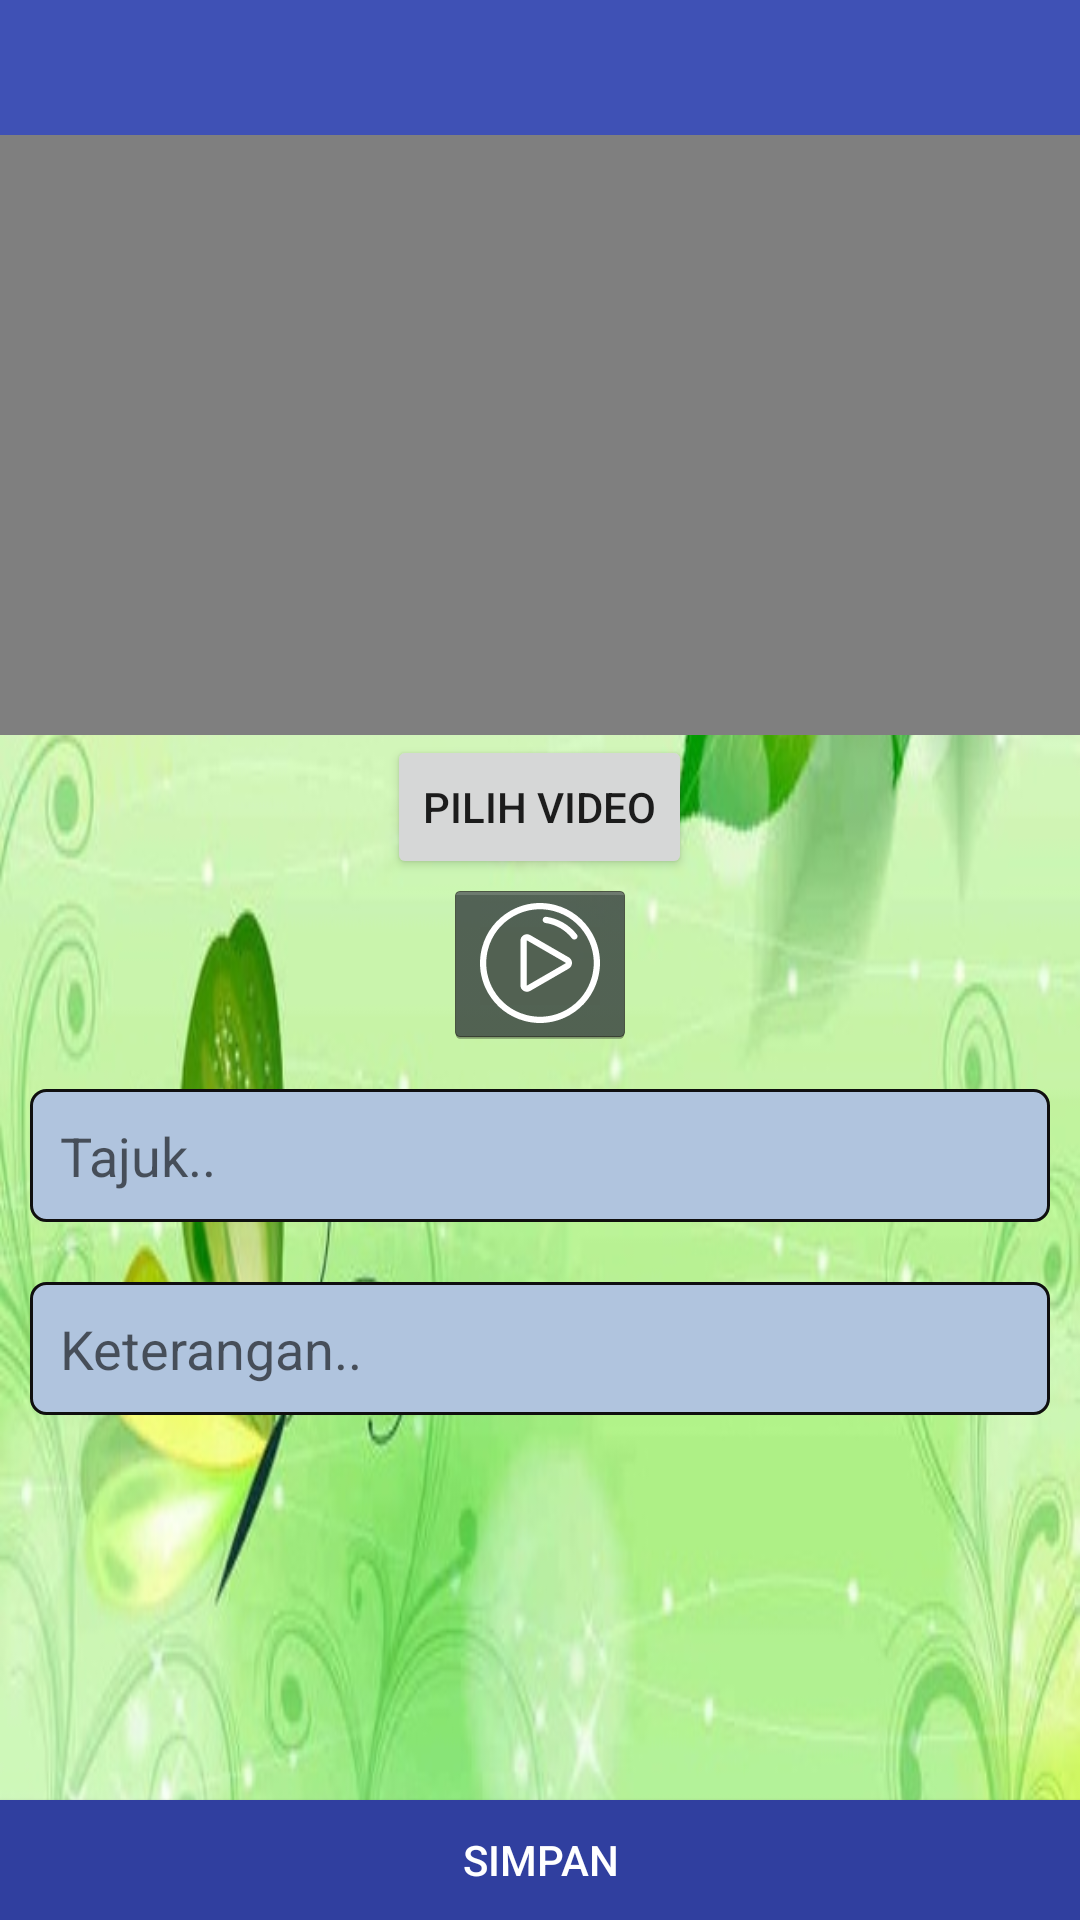

Write the Android layout XML for this screen, with the resource values it uses.
<!-- AndroidManifest.xml: activity theme AppTheme.NoActionBar -->
<!-- res/layout/activity_video.xml -->
<?xml version="1.0" encoding="utf-8"?>
<RelativeLayout xmlns:android="http://schemas.android.com/apk/res/android"
    xmlns:app="http://schemas.android.com/apk/res-auto"
    xmlns:tools="http://schemas.android.com/tools"
    android:id="@+id/play_video"
    android:layout_width="match_parent"
    android:layout_height="match_parent"
    android:background="@drawable/gren"
    tools:context="com.example.mursyidah.educationfirebase.activities.InsertActivity">

    <android.support.design.widget.AppBarLayout
        android:id="@+id/appBarLayout"
        android:layout_width="match_parent"
        android:layout_height="wrap_content"
        android:theme="@style/AppTheme.AppBarOverlay"
        tools:layout_editor_absoluteX="8dp"
        tools:layout_editor_absoluteY="0dp">

        <android.support.v7.widget.Toolbar
            android:id="@+id/toolbar_v"
            android:layout_width="match_parent"
            android:layout_height="45dp"
            android:background="?attr/colorPrimary"
            app:popupTheme="@style/AppTheme.PopupOverlay" />

    </android.support.design.widget.AppBarLayout>

    <VideoView
        android:id="@+id/video_button"
        android:layout_width="match_parent"
        android:layout_height="200dp"
        android:layout_alignParentStart="true"
        android:layout_below="@+id/appBarLayout" />

    <EditText
        android:id="@+id/title_video"
        android:layout_width="match_parent"
        android:layout_height="wrap_content"
        android:layout_below="@+id/record_button"
        android:layout_centerHorizontal="true"
        android:layout_marginLeft="10dp"
        android:layout_marginRight="10dp"
        android:layout_marginTop="70dp"
        android:background="@drawable/outline"
        android:ems="10"
        android:hint="Tajuk.."
        android:inputType="textPersonName"
        android:padding="10dp" />

    <EditText
        android:id="@+id/desc_video"
        android:layout_width="match_parent"
        android:layout_height="wrap_content"
        android:layout_below="@+id/title_video"
        android:layout_centerHorizontal="true"
        android:layout_marginLeft="10dp"
        android:layout_marginRight="10dp"
        android:layout_marginTop="20dp"
        android:background="@drawable/outline"
        android:ems="10"
        android:hint="Keterangan.."
        android:inputType="textMultiLine"
        android:padding="10dp" />

    <Button
        android:id="@+id/save_video"
        android:layout_width="match_parent"
        android:layout_height="40dp"
        android:layout_alignParentBottom="true"
        android:layout_centerHorizontal="true"
        android:background="@color/colorPrimaryDark"
        android:text="SIMPAN"
        android:textColor="#ffffff" />

    <Button
        android:id="@+id/record_button"
        android:layout_width="wrap_content"
        android:layout_height="wrap_content"
        android:layout_below="@+id/video_button"
        android:layout_centerHorizontal="true"
        android:text="PILIH VIDEO" />

    <ImageButton
        android:id="@+id/play_video"
        style="@android:style/Widget.Holo.ImageButton"
        android:layout_width="wrap_content"
        android:layout_height="wrap_content"
        android:layout_below="@+id/record_button"
        android:layout_centerHorizontal="true"
        app:srcCompat="@drawable/play_button" />


</RelativeLayout>
<!-- resources referenced by this layout -->
<resources>
  <color name="colorPrimaryDark">#303f9f</color>
  <!-- drawable gren: jpg bitmap (drawable, 58268 bytes) -->
  <!-- drawable outline (drawable) -->
  <?xml version="1.0" encoding="utf-8"?>
  <shape xmlns:android="http://schemas.android.com/apk/res/android">
  <solid android:color="#b0c4de"></solid>
      <stroke android:color="#0F0F0F"
          android:width="1dp"/>
  
      <corners android:radius="5dp"/>
  
  </shape>
  <!-- drawable play_button (drawable) -->
  <vector android:height="40dp" android:viewportHeight="512.0"
      android:viewportWidth="512.0" android:width="40dp" xmlns:android="http://schemas.android.com/apk/res/android">
      <path android:fillColor="#ffffff" android:pathData="M477.6,128.1C443.4,68.9 388.3,26.5 322.2,8.8C256.2,-8.9 187.3,0.2 128.1,34.4C68.9,68.6 26.5,123.8 8.8,189.8c-17.7,66 -8.6,135 25.6,194.2C68.6,443.1 123.8,485.5 189.8,503.2c22,5.9 44.4,8.8 66.6,8.8c44.3,0 88.1,-11.6 127.5,-34.4c59.2,-34.2 101.5,-89.4 119.2,-155.4C520.9,256.2 511.8,187.2 477.6,128.1zM477.4,315.3c-15.8,59.1 -53.8,108.6 -106.8,139.2c-53,30.6 -114.8,38.7 -174,22.9c-59.1,-15.8 -108.6,-53.8 -139.2,-106.8c-30.6,-53 -38.7,-114.8 -22.9,-174C50.4,137.5 88.3,88.1 141.4,57.5c35.3,-20.4 74.5,-30.8 114.2,-30.8c19.9,0 40,2.6 59.7,7.9c59.1,15.8 108.6,53.8 139.2,106.8C485.1,194.4 493.3,256.2 477.4,315.3z"/>
      <path android:fillColor="#ffffff" android:pathData="M378.8,231.9l-164.5,-95c-8.7,-5 -19.2,-5 -27.9,-0c-8.7,5 -13.9,14.1 -13.9,24.1v190c0,10.1 5.2,19.1 13.9,24.1c4.4,2.5 9.2,3.8 13.9,3.8c4.8,0 9.6,-1.3 13.9,-3.8l164.5,-95c8.7,-5 13.9,-14.1 13.9,-24.2C392.7,245.9 387.5,236.9 378.8,231.9zM365.5,257.1l-164.5,95c-0.2,0.1 -0.6,0.4 -1.2,0c-0.6,-0.4 -0.6,-0.8 -0.6,-1.1v-190c0,-0.2 0,-0.7 0.6,-1.1c0.2,-0.1 0.5,-0.2 0.6,-0.2c0.3,0 0.5,0.1 0.6,0.2l164.5,95c0.2,0.1 0.6,0.4 0.6,1.1C366.1,256.7 365.7,257 365.5,257.1z"/>
      <path android:fillColor="#ffffff" android:pathData="M413.3,134.4c-31.7,-40.9 -79.3,-68.4 -130.7,-75.5c-7.3,-1 -14,4.1 -15,11.4c-1,7.3 4.1,14 11.4,15c44.5,6.1 85.8,29.9 113.2,65.4c2.6,3.4 6.6,5.2 10.5,5.2c2.8,0 5.7,-0.9 8.1,-2.8C416.7,148.6 417.8,140.3 413.3,134.4z"/>
  </vector>
  <style name="AppTheme.AppBarOverlay" parent="ThemeOverlay.AppCompat.Dark.ActionBar" />
  <style name="AppTheme.PopupOverlay" parent="ThemeOverlay.AppCompat.Light" />
  <style name="AppTheme.NoActionBar">
          <item name="windowActionBar">false</item>
          <item name="windowNoTitle">true</item>
      </style>
</resources>
